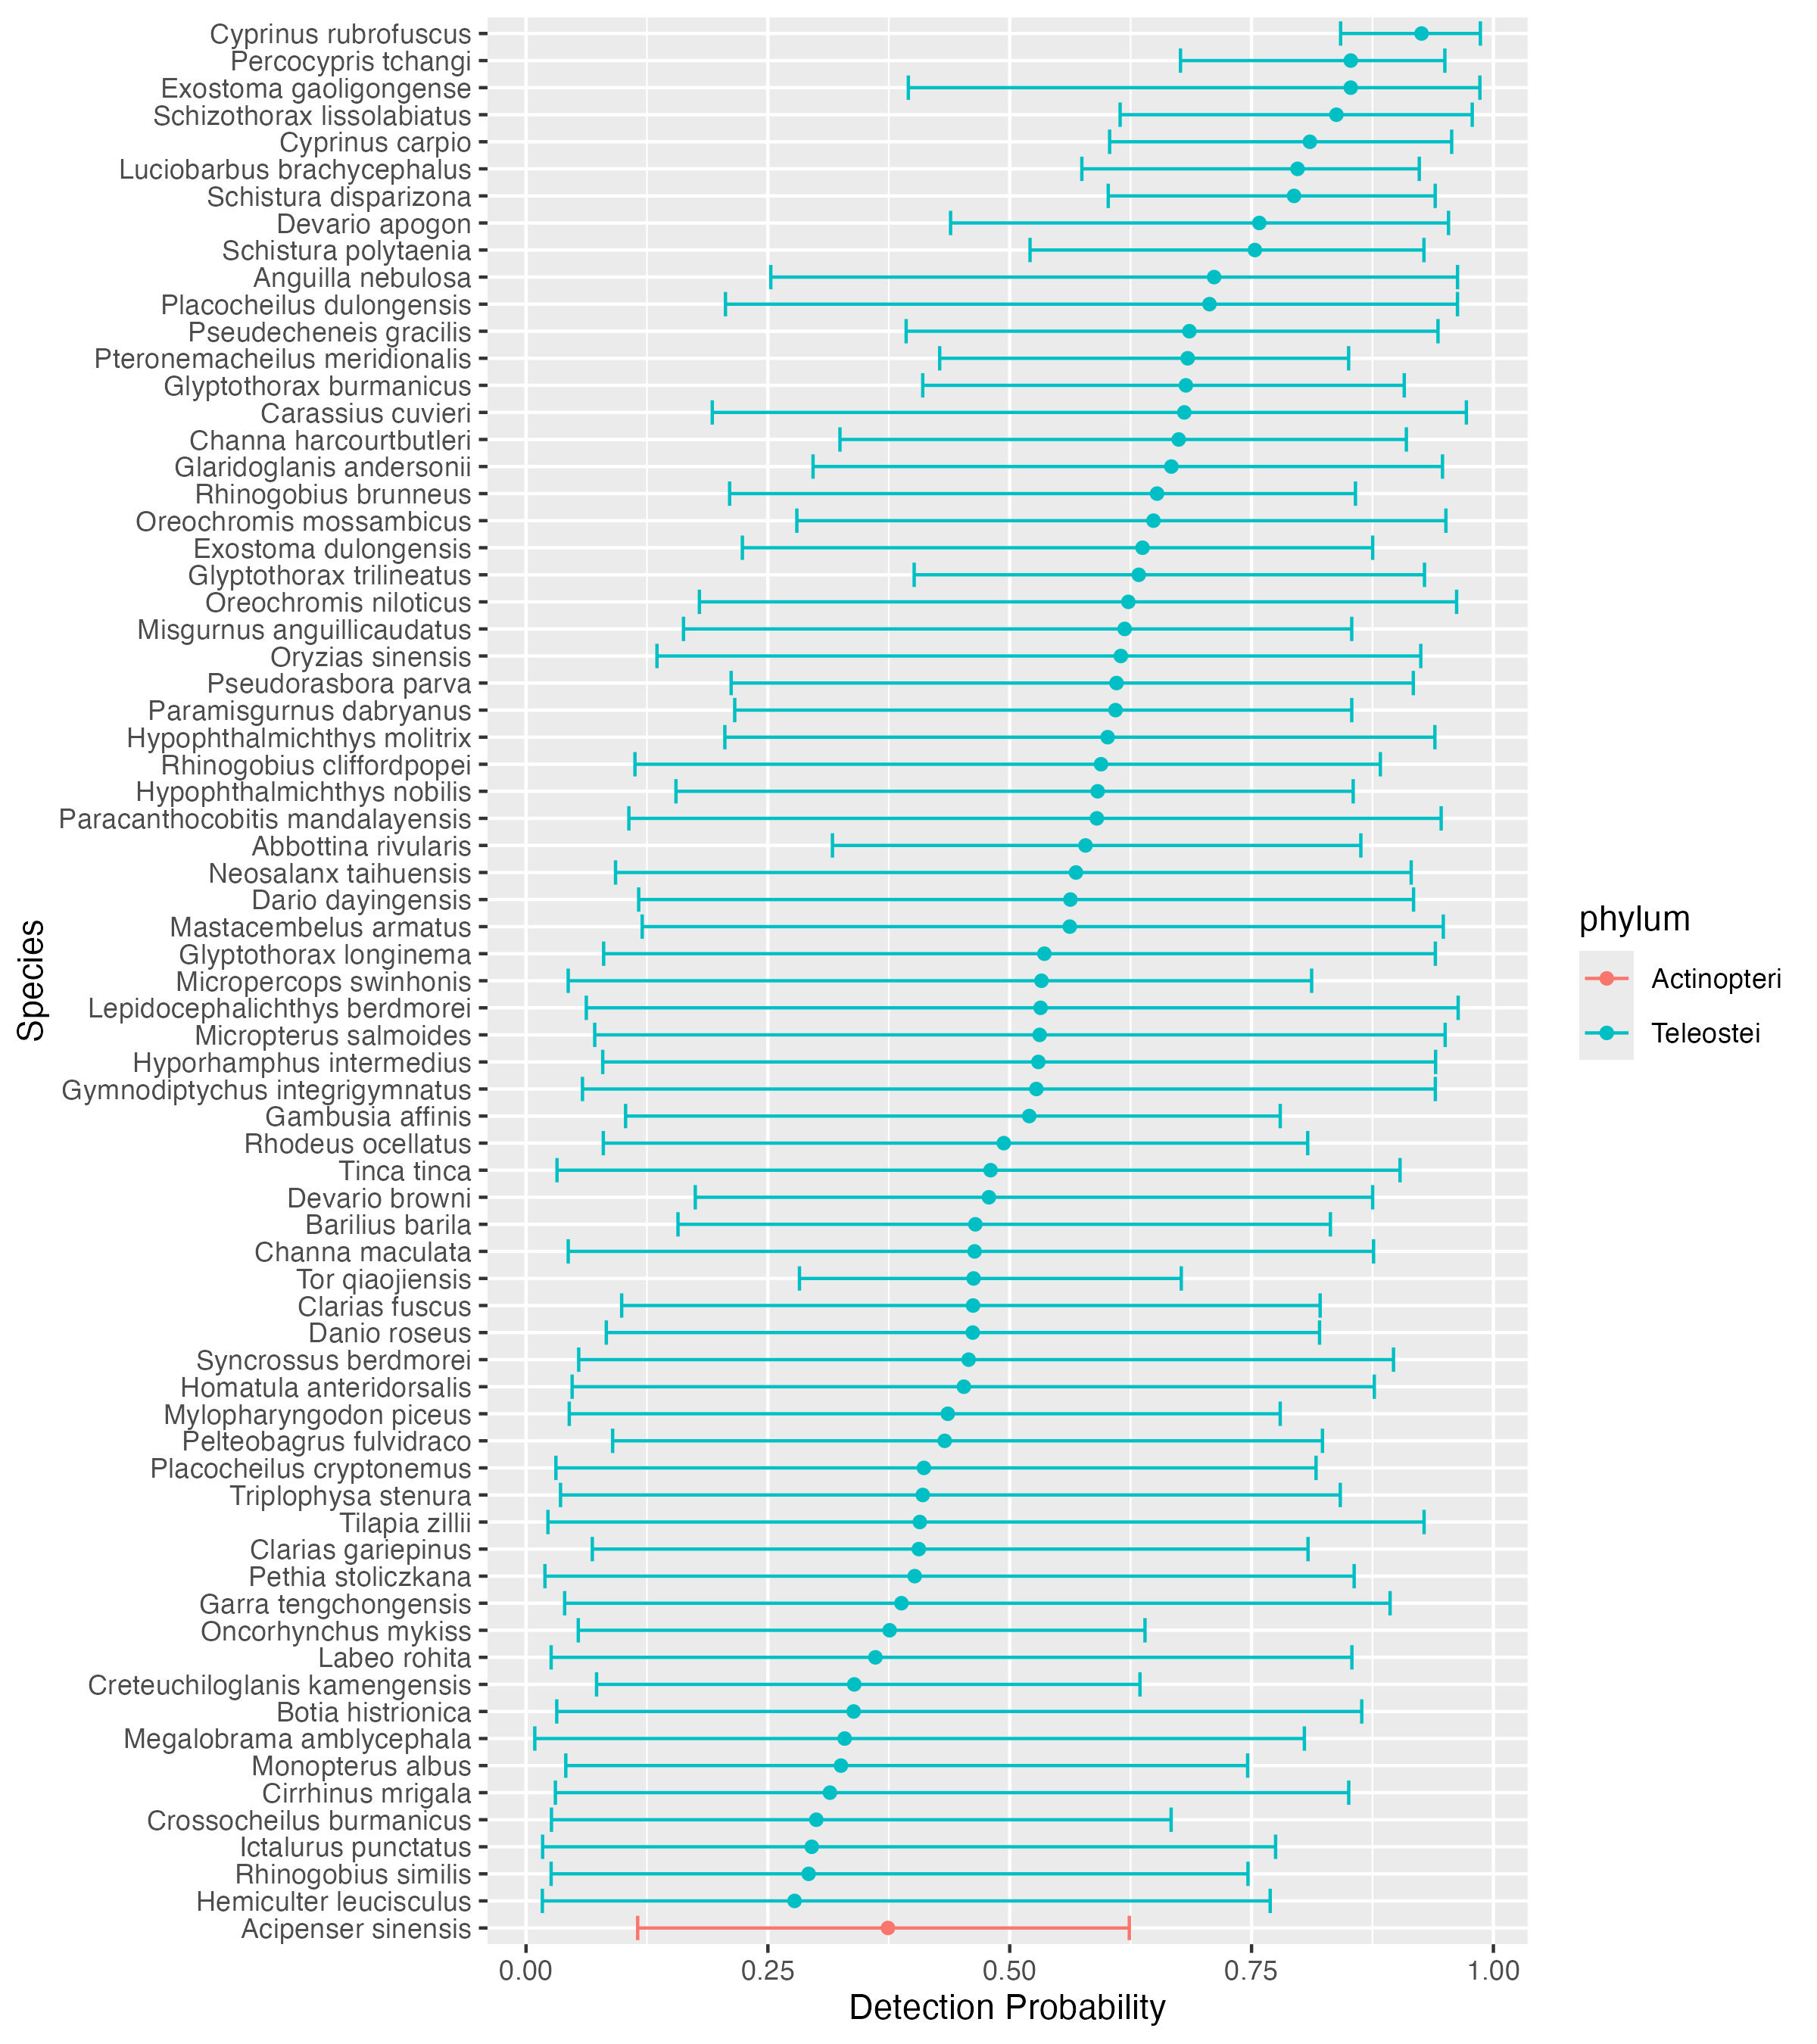

Data behind this chart, as committed beside it:
, lower95CI, upper95CI, mean, species, phylum
1, 0.8421, 0.9865, 0.9257, Cyprinus rubrofuscus, Teleostei
2, 0.2799, 0.9509, 0.6486, Oreochromis mossambicus, Teleostei
3, 0.02593, 0.7463, 0.2921, Rhinogobius similis, Teleostei
4, 0.1925, 0.9721, 0.6805, Carassius cuvieri, Teleostei
5, 0.07987, 0.808, 0.4939, Rhodeus ocellatus, Teleostei
6, 0.1063, 0.946, 0.59, Paracanthocobitis mandalayensis, Teleostei
7, 0.1126, 0.8831, 0.5944, Rhinogobius cliffordpopei, Teleostei
8, 0.1628, 0.8535, 0.6188, Misgurnus anguillicaudatus, Teleostei
9, 0.01954, 0.8561, 0.4018, Pethia stoliczkana, Teleostei
10, 0.01686, 0.7693, 0.2776, Hemiculter leucisculus, Teleostei
11, 0.0623, 0.9636, 0.5319, Lepidocephalichthys berdmorei, Teleostei
12, 0.08297, 0.8203, 0.4618, Danio roseus, Teleostei
13, 0.03086, 0.8167, 0.4113, Placocheilus cryptonemus, Teleostei
14, 0.09251, 0.915, 0.5685, Neosalanx taihuensis, Teleostei
15, 0.0729, 0.6346, 0.3393, Creteuchiloglanis kamengensis, Teleostei
16, 0.1353, 0.9249, 0.6149, Oryzias sinensis, Teleostei
17, 0.01713, 0.7748, 0.2953, Ictalurus punctatus, Teleostei
18, 0.03563, 0.8417, 0.4101, Triplophysa stenura, Teleostei
19, 0.4276, 0.8504, 0.684, Pteronemacheilus meridionalis, Teleostei
20, 0.1164, 0.9175, 0.5627, Dario dayingensis, Teleostei
21, 0.02595, 0.8537, 0.3612, Labeo rohita, Teleostei
22, 0.04362, 0.8761, 0.4637, Channa maculata, Teleostei
23, 0.09885, 0.8209, 0.4621, Clarias fuscus, Teleostei
24, 0.07928, 0.9403, 0.5296, Hyporhamphus intermedius, Teleostei
25, 0.1201, 0.9482, 0.5621, Mastacembelus armatus, Teleostei
26, 0.253, 0.9629, 0.7113, Anguilla nebulosa, Teleostei
27, 0.2967, 0.9474, 0.6671, Glaridoglanis andersonii, Teleostei
28, 0.4101, 0.9079, 0.6821, Glyptothorax burmanicus, Teleostei
29, 0.155, 0.8551, 0.5909, Hypophthalmichthys nobilis, Teleostei
30, 0.03173, 0.8639, 0.3387, Botia histrionica, Teleostei
31, 0.6765, 0.9498, 0.8526, Percocypris tchangi, Teleostei
32, 0.04764, 0.8769, 0.4526, Homatula anteridorsalis, Teleostei
33, 0.02628, 0.6669, 0.3, Crossocheilus burmanicus, Teleostei
34, 0.03034, 0.8504, 0.3141, Cirrhinus mrigala, Teleostei
35, 0.009042, 0.8046, 0.3294, Megalobrama amblycephala, Teleostei
36, 0.1749, 0.8752, 0.4785, Devario browni, Teleostei
37, 0.071, 0.9501, 0.5309, Micropterus salmoides, Teleostei
38, 0.5746, 0.9234, 0.7975, Luciobarbus brachycephalus, Teleostei
39, 0.2061, 0.9629, 0.7065, Placocheilus dulongensis, Teleostei
40, 0.3167, 0.863, 0.5783, Abbottina rivularis, Teleostei
41, 0.2826, 0.6774, 0.4627, Tor qiaojiensis, Teleostei
42, 0.1792, 0.962, 0.6226, Oreochromis niloticus, Teleostei
43, 0.6141, 0.9781, 0.8377, Schizothorax lissolabiatus, Teleostei
44, 0.4012, 0.9288, 0.6334, Glyptothorax trilineatus, Teleostei
45, 0.6019, 0.9399, 0.7939, Schistura disparizona, Teleostei
46, 0.521, 0.9282, 0.7534, Schistura polytaenia, Teleostei
47, 0.04467, 0.7796, 0.436, Mylopharyngodon piceus, Teleostei
48, 0.2104, 0.8574, 0.6523, Rhinogobius brunneus, Teleostei
49, 0.3245, 0.91, 0.6747, Channa harcourtbutleri, Teleostei
50, 0.1571, 0.8315, 0.4645, Barilius barila, Teleostei
51, 0.3952, 0.986, 0.8525, Exostoma gaoligongense, Teleostei
52, 0.2236, 0.8752, 0.6373, Exostoma dulongensis, Teleostei
53, 0.02265, 0.9283, 0.4071, Tilapia zillii, Teleostei
54, 0.054, 0.6398, 0.3758, Oncorhynchus mykiss, Teleostei
55, 0.1029, 0.7796, 0.5202, Gambusia affinis, Teleostei
56, 0.2055, 0.9395, 0.6012, Hypophthalmichthys molitrix, Teleostei
57, 0.4388, 0.9536, 0.758, Devario apogon, Teleostei
58, 0.1154, 0.6236, 0.3741, Acipenser sinensis, Actinopteri
59, 0.212, 0.9172, 0.6104, Pseudorasbora parva, Teleostei
60, 0.3929, 0.9427, 0.6857, Pseudecheneis gracilis, Teleostei
... 11 more rows
